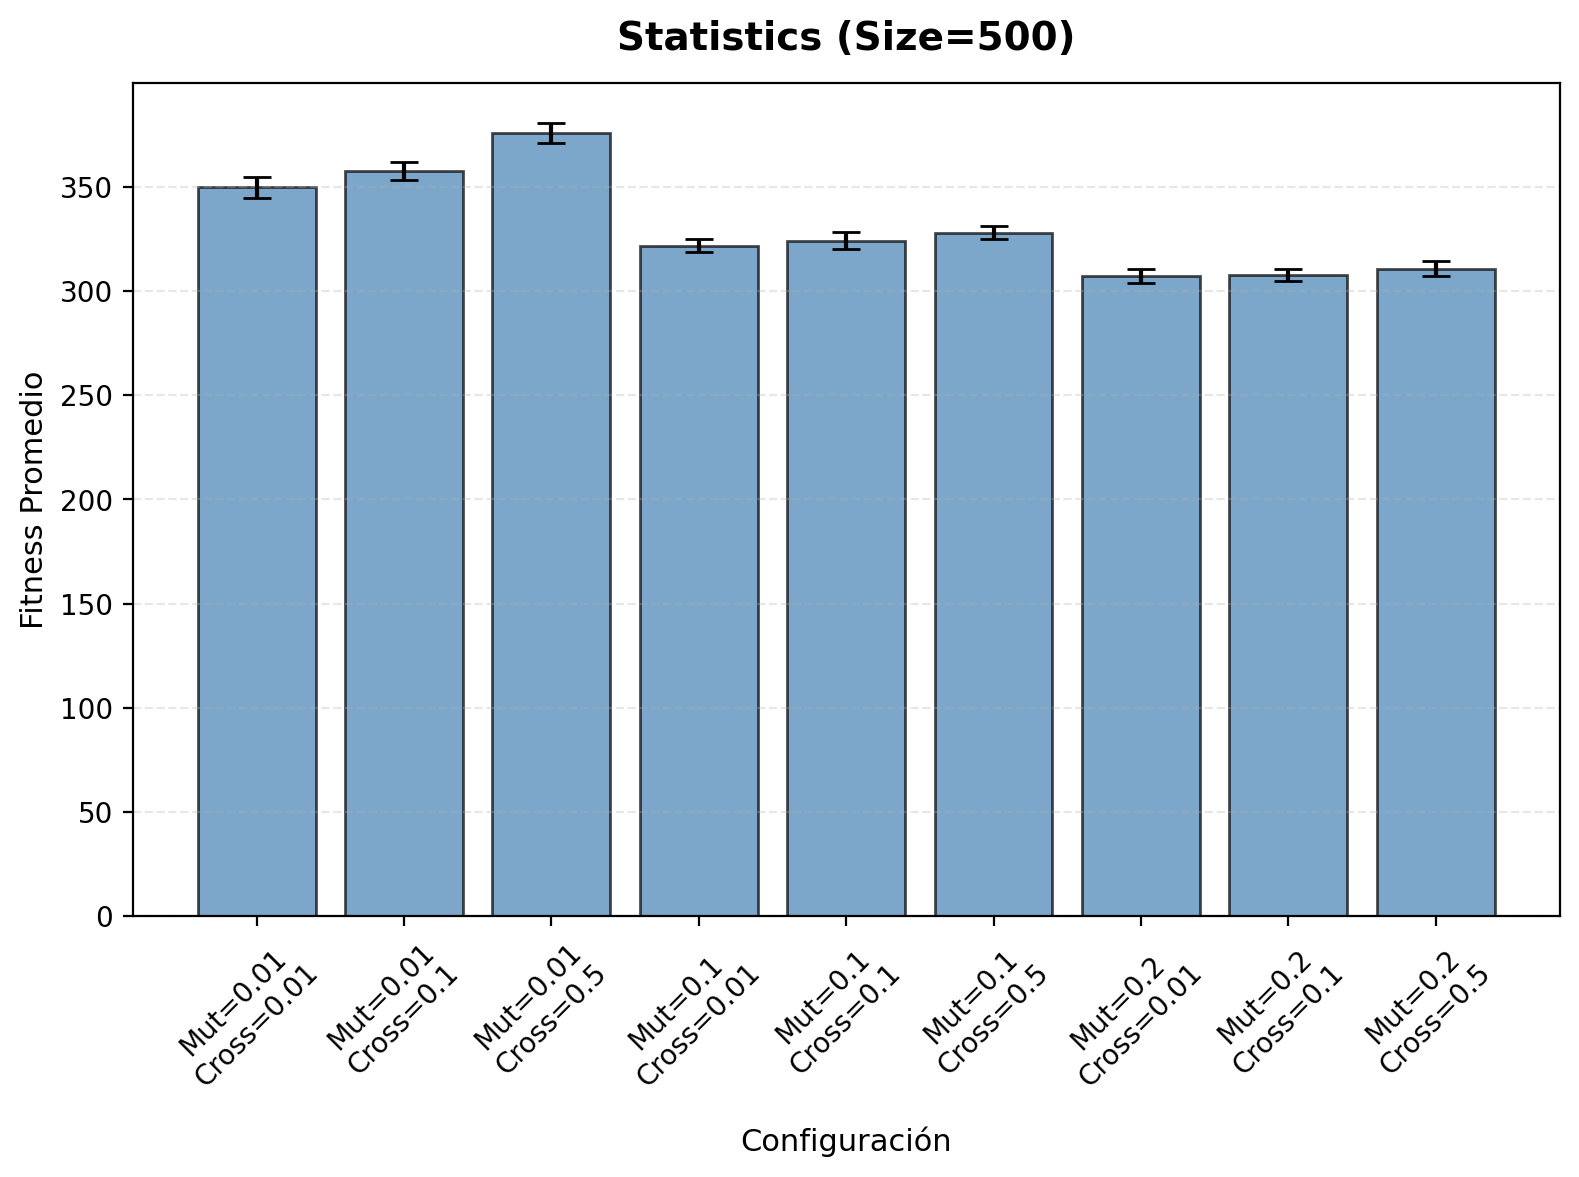

The file beside this chart, header and first rows:
bitflip probability, cross probability, mean, std
0.01, 0.01, 349.6, 4.944
0.01, 0.1, 357.6, 4.125
0.01, 0.5, 375.8, 4.89
0.1, 0.01, 321.6, 3.169
0.1, 0.1, 324.1, 3.933
0.1, 0.5, 328, 3.113
0.2, 0.01, 307.3, 3.373
0.2, 0.1, 307.6, 2.724
0.2, 0.5, 310.7, 3.736
